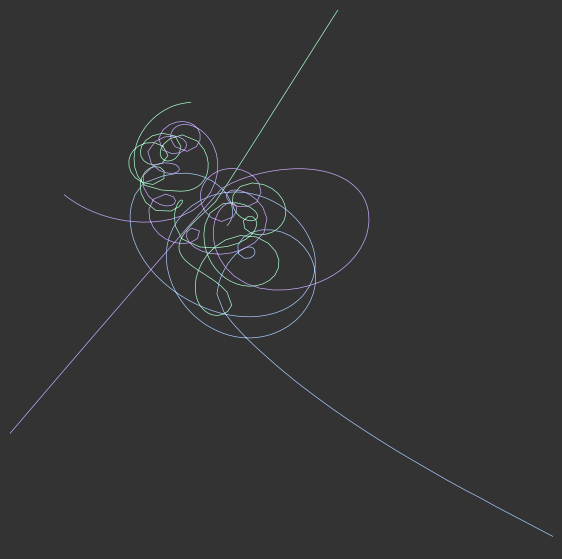

The script that saved this image:
import numpy as np
import matplotlib.pyplot as plt

coords = np.array([
    [600., 300.],
    [500., 700.],
    [150., 400. - .01],
], dtype=np.float16)
speeds = np.array([
    [0.5, .5],
    [-1, 0.],
    [1., -1.]
])
accels = np.zeros_like(coords)

dim = 2
count = 3
gamma = 1e4

def calc_accels():
    accels.fill(0.)
    for i in range(count):
        for j in range(i+1, count):
            deltas = np.zeros(dim)
            for d in range(dim):
                deltas[d] = coords[i, d] - coords[j, d]
            distance = np.sqrt((deltas**2).sum())
            accel = - deltas / np.abs(distance**3)
            accels[i] += accel
            accels[j] -= accel

def step(speeds, coords):
    calc_accels()
    speeds += accels * gamma
    coords += speeds * 10.

%matplotlib qt
fig, ax = plt.subplots()
fig.set_figwidth(7)
fig.set_figheight(7)

x1, x2, x0, y1, y2, y0 = [], [], [], [], [], []

for n in range(315):
    ax.clear()
    x0.append(coords[0, 0])
    x1.append(coords[1, 0])
    x2.append(coords[2, 0])
    y0.append(coords[0, 1])
    y1.append(coords[1, 1])
    y2.append(coords[2, 1])
    ax.plot(x0, y0, c="#acf", linewidth=0.5)
    ax.plot(x1, y1, c="#afc", linewidth=0.5)
    ax.plot(x2, y2, c="#caf", linewidth=0.5)
    ax.scatter(coords[:, 0], coords[:, 1], s=30, c=["#fba", "#fba", "#fba"])
    step(speeds, coords)
    ax.set_xlim(0, 1500)
    ax.set_ylim(-750, 1000)
    ax.set_axis_off()
    fig.set_facecolor("#333")
    if n == 0:
        plt.pause(1)
    plt.pause(.01)



